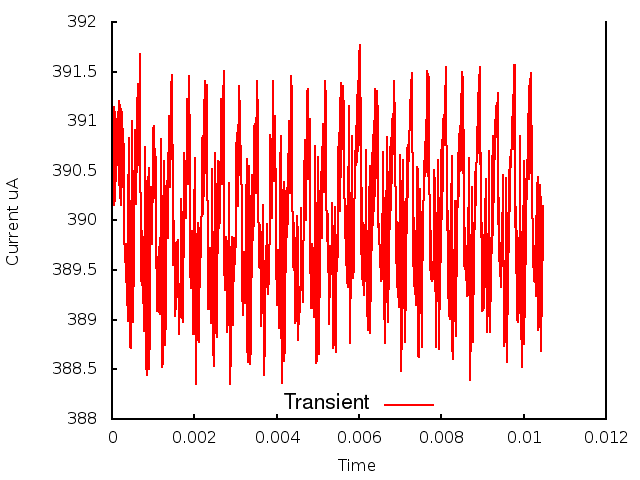

The data file committed next to this chart (first rows):
0.000000, 0.000000, 3.903063
1, 0.000010, 3.912
2, 0.000020, 3.902
3, 0.000030, 3.911
4, 0.000040, 3.902
5, 0.000050, 3.911
6, 0.000060, 3.902
7, 0.000070, 3.911
8, 0.000080, 3.902
9, 0.000090, 3.91
10, 0.000100, 3.904
11, 0.000110, 3.909
12, 0.000120, 3.908
13, 0.000130, 3.907
14, 0.000140, 3.911
15, 0.000150, 3.906
16, 0.000160, 3.912
17, 0.000170, 3.904
18, 0.000180, 3.912
19, 0.000190, 3.902
20, 0.000200, 3.912
21, 0.000210, 3.902
22, 0.000220, 3.911
23, 0.000230, 3.902
24, 0.000240, 3.911
25, 0.000250, 3.903
26, 0.000260, 3.909
27, 0.000270, 3.906
28, 0.000280, 3.908
29, 0.000290, 3.899
30, 0.000300, 3.898
31, 0.000310, 3.897
32, 0.000320, 3.896
33, 0.000330, 3.898
34, 0.000340, 3.894
35, 0.000350, 3.894
36, 0.000360, 3.896
37, 0.000370, 3.893
38, 0.000380, 3.89
39, 0.000390, 3.894
40, 0.000400, 3.901
41, 0.000410, 3.908
42, 0.000420, 3.905
43, 0.000430, 3.892
44, 0.000440, 3.887
45, 0.000450, 3.887
46, 0.000460, 3.89
47, 0.000470, 3.898
48, 0.000480, 3.906
49, 0.000490, 3.91
50, 0.000500, 3.9
51, 0.000510, 3.89
52, 0.000520, 3.891
53, 0.000530, 3.895
54, 0.000540, 3.901
55, 0.000550, 3.908
56, 0.000560, 3.909
57, 0.000570, 3.905
58, 0.000580, 3.902
59, 0.000590, 3.903
60, 0.000600, 3.906
... 986 more rows
